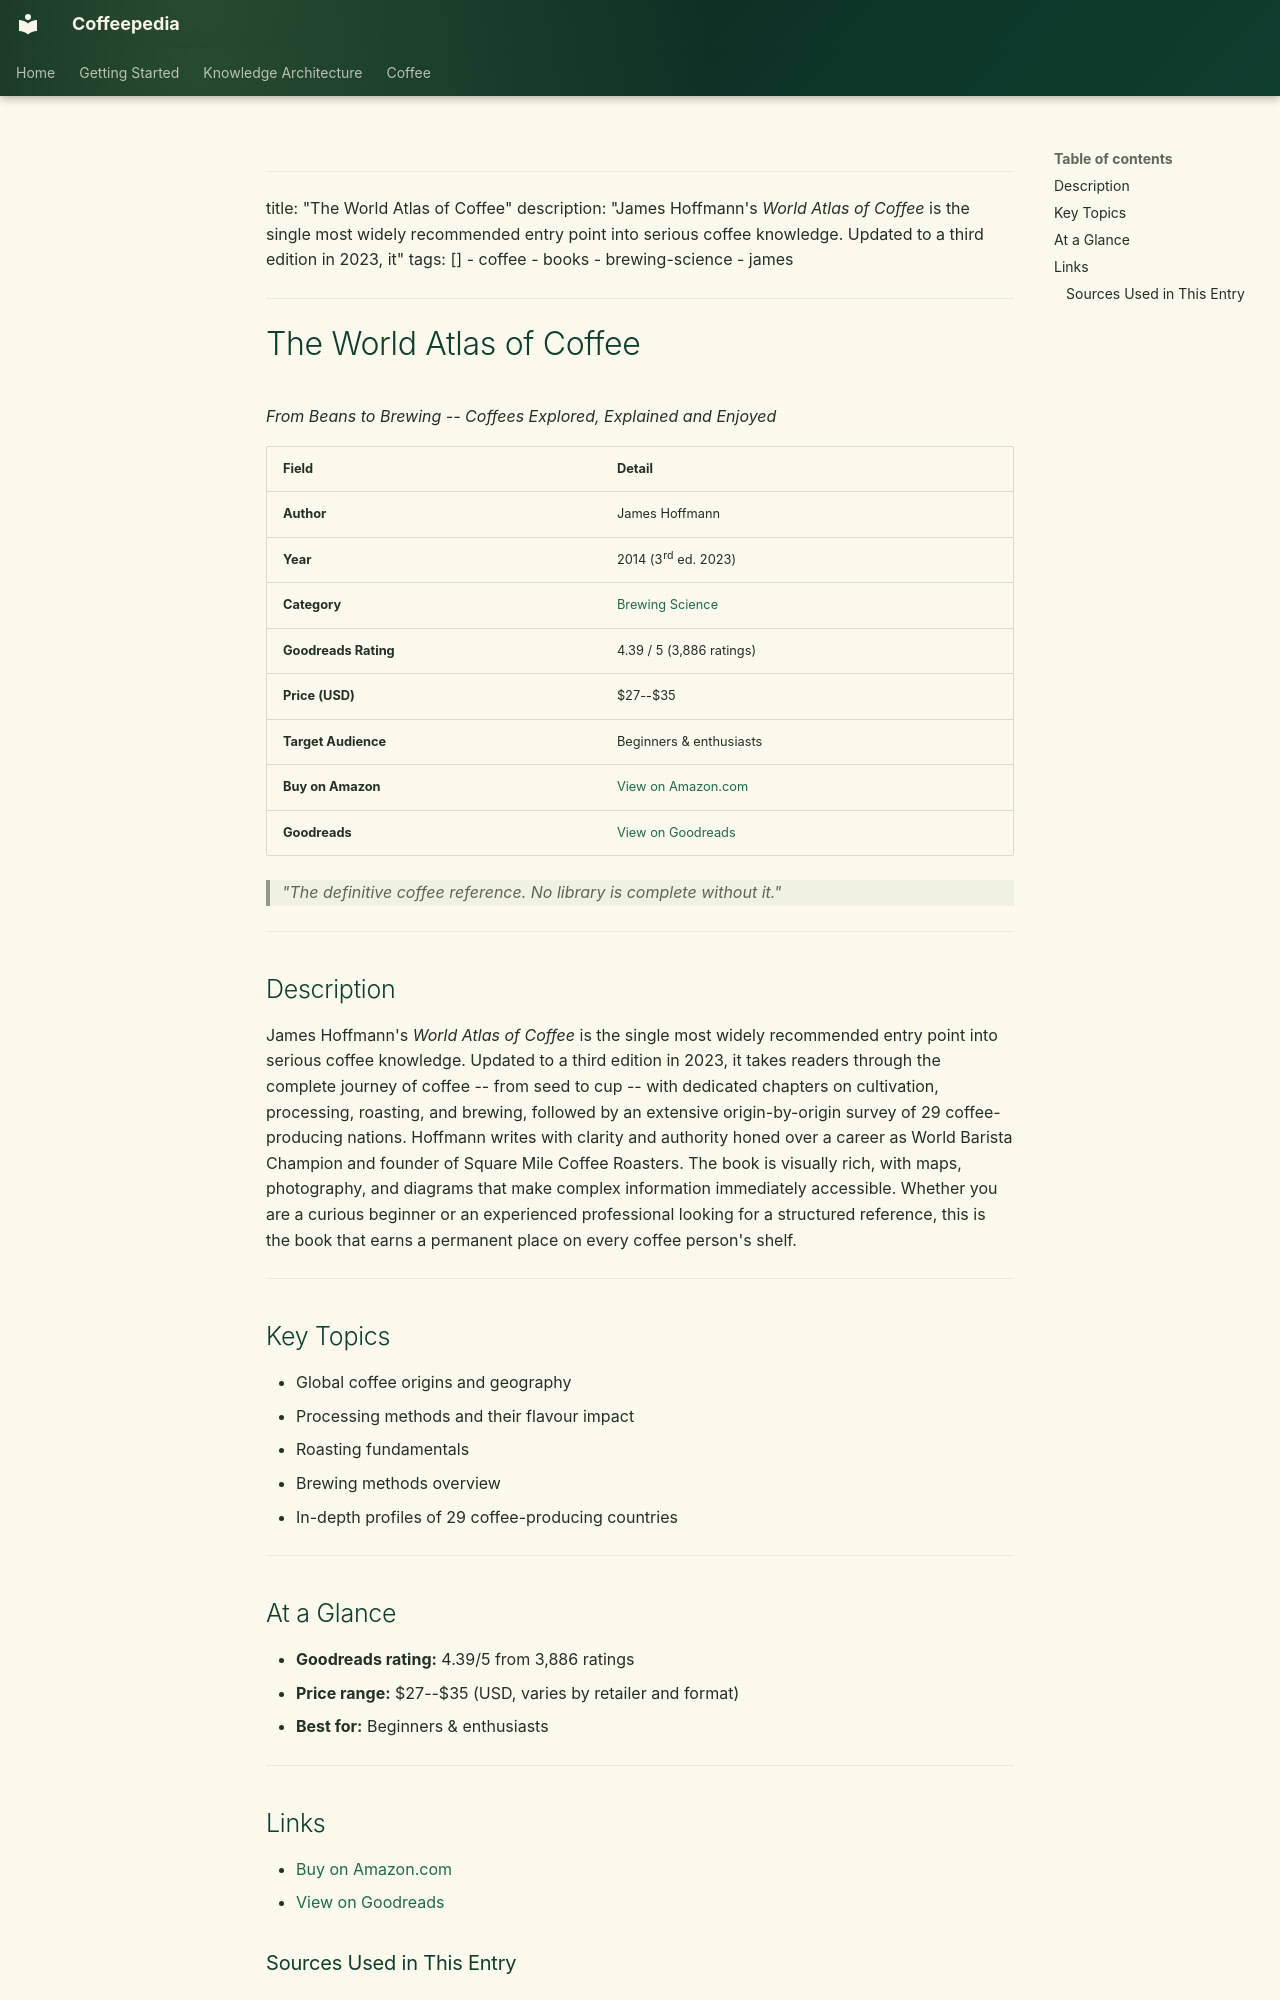

repository: Vauldt/all-about-coffee · page: coffee/books/books/01-world-atlas-of-coffee/index.html · generator: mkdocs

---
title: "The World Atlas of Coffee"
description: "James Hoffmann's *World Atlas of Coffee* is the single most widely recommended entry point into serious coffee knowledge. Updated to a third edition in 2023, it"
tags: []
  - coffee
  - books
  - brewing-science
  - james
---

# The World Atlas of Coffee

*From Beans to Brewing -- Coffees Explored, Explained and Enjoyed*

| Field | Detail |
|---|---|
| **Author** | James Hoffmann |
| **Year** | 2014 (3rd ed. 2023) |
| **Category** | [Brewing Science](../categories/brewing-science.md) |
| **Goodreads Rating** | 4.39 / 5 (3,886 ratings) |
| **Price (USD)** | $27--$35 |
| **Target Audience** | Beginners & enthusiasts |
| **Buy on Amazon** | [View on Amazon.com](https://www.amazon.com/dp/1784725277) |
| **Goodreads** | [View on Goodreads](https://www.goodreads.com/book/show/22845506-the-world-atlas-of-coffee) |

> *"The definitive coffee reference. No library is complete without it."*

---

## Description

James Hoffmann's *World Atlas of Coffee* is the single most widely recommended entry point into serious coffee knowledge. Updated to a third edition in 2023, it takes readers through the complete journey of coffee -- from seed to cup -- with dedicated chapters on cultivation, processing, roasting, and brewing, followed by an extensive origin-by-origin survey of 29 coffee-producing nations. Hoffmann writes with clarity and authority honed over a career as World Barista Champion and founder of Square Mile Coffee Roasters. The book is visually rich, with maps, photography, and diagrams that make complex information immediately accessible. Whether you are a curious beginner or an experienced professional looking for a structured reference, this is the book that earns a permanent place on every coffee person's shelf.

---

## Key Topics

- Global coffee origins and geography
- Processing methods and their flavour impact
- Roasting fundamentals
- Brewing methods overview
- In-depth profiles of 29 coffee-producing countries

---

## At a Glance

- **Goodreads rating:** 4.39/5 from 3,886 ratings
- **Price range:** $27--$35 (USD, varies by retailer and format)
- **Best for:** Beginners & enthusiasts

---

## Links

- [Buy on Amazon.com](https://www.amazon.com/dp/1784725277)
- [View on Goodreads](https://www.goodreads.com/book/show/22845506-the-world-atlas-of-coffee)
